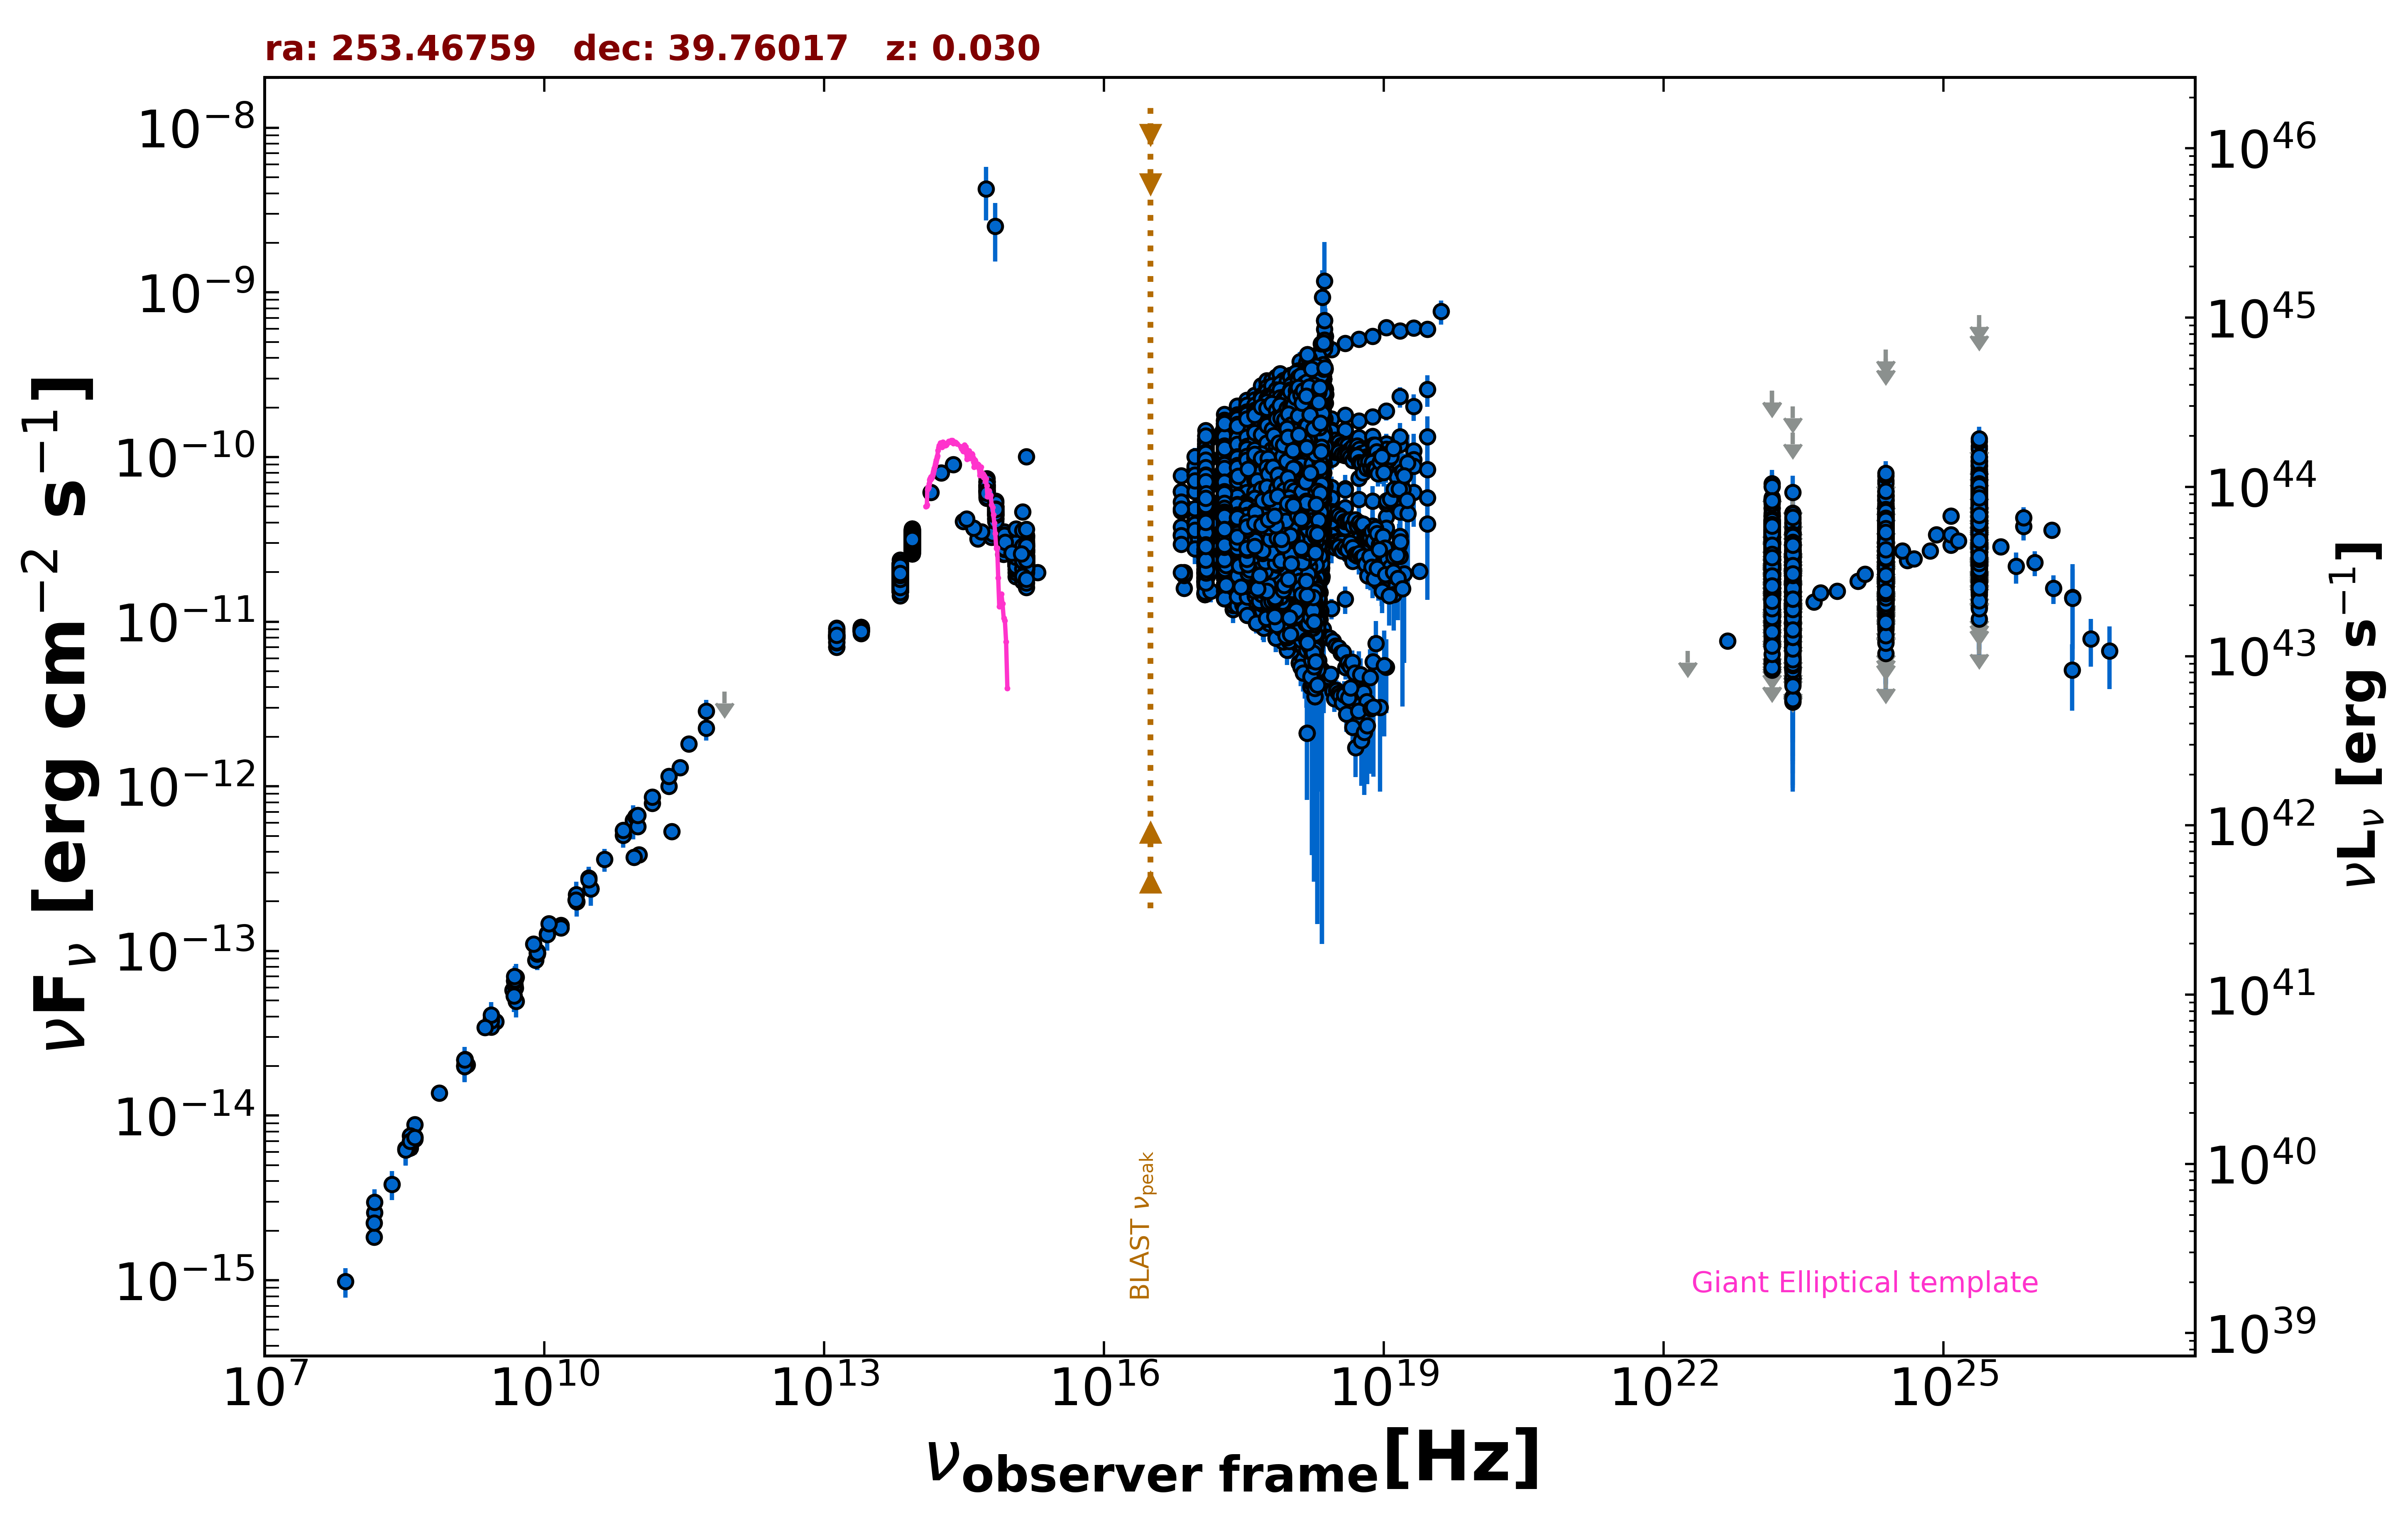

The table this chart was drawn from, first rows:
freq., flux, err_flux, MJD_start, MJD_end, flag, catalog, reference
1.400e+09, 1.989e-14, 5.000e-18, 55000, 55000, , FIRST, White et al. 1997  ApJ  475 479
1.400e+09, 2.181e-14, 6.550e-16, 55000, 55000, , NVSS, Condon et al. 1998  AJ  115  1693
3.000e+09, 3.734e-14, 1.350e-16, 55000, 55000, , VLASSQL, Gordon et al. 2021  ApJS  255  30
2.418e+17, 1.348e-11, 1.500e-14, 55000, 55000, , 4XMM-DR13, Webb et al. 2020  A&A  641  A136
7.253e+16, 1.986e-11, 2.500e-14, 55000, 55000, , 4XMM-DR13, Webb et al. 2020  A&A  641  A136
1.813e+17, 2.146e-11, 2.500e-14, 55000, 55000, , 4XMM-DR13, Webb et al. 2020  A&A  641  A136
3.627e+17, 1.613e-11, 2.500e-14, 55000, 55000, , 4XMM-DR13, Webb et al. 2020  A&A  641  A136
7.253e+17, 1.211e-11, 3.500e-14, 55000, 55000, , 4XMM-DR13, Webb et al. 2020  A&A  641  A136
1.692e+18, 7.957e-12, 5.400e-14, 55000, 55000, , 4XMM-DR13, Webb et al. 2020  A&A  641  A136
2.418e+17, 6.574e-11, 2.000e-13, 55000, 55000, , 4XMM-DR13, Webb et al. 2020  A&A  641  A136
7.253e+16, 4.975e-11, 2.900e-13, 55000, 55000, , 4XMM-DR13, Webb et al. 2020  A&A  641  A136
1.813e+17, 7.201e-11, 2.750e-13, 55000, 55000, , 4XMM-DR13, Webb et al. 2020  A&A  641  A136
3.627e+17, 7.416e-11, 2.250e-13, 55000, 55000, , 4XMM-DR13, Webb et al. 2020  A&A  641  A136
7.253e+17, 7.541e-11, 3.450e-13, 55000, 55000, , 4XMM-DR13, Webb et al. 2020  A&A  641  A136
1.692e+18, 7.344e-11, 6.900e-13, 55000, 55000, , 4XMM-DR13, Webb et al. 2020  A&A  641  A136
2.418e+17, 2.800e-11, 9.000e-14, 55000, 55000, , 4XMM-DR13, Webb et al. 2020  A&A  641  A136
7.253e+16, 3.097e-11, 1.400e-13, 55000, 55000, , 4XMM-DR13, Webb et al. 2020  A&A  641  A136
1.813e+17, 3.646e-11, 1.350e-13, 55000, 55000, , 4XMM-DR13, Webb et al. 2020  A&A  641  A136
3.627e+17, 3.138e-11, 1.250e-13, 55000, 55000, , 4XMM-DR13, Webb et al. 2020  A&A  641  A136
7.253e+17, 2.804e-11, 1.850e-13, 55000, 55000, , 4XMM-DR13, Webb et al. 2020  A&A  641  A136
1.692e+18, 2.380e-11, 2.950e-13, 55000, 55000, , 4XMM-DR13, Webb et al. 2020  A&A  641  A136
2.418e+17, 1.764e-11, 2.500e-14, 55000, 55000, , 4XMM-DR13, Webb et al. 2020  A&A  641  A136
7.253e+16, 1.596e-11, 3.000e-14, 55000, 55000, , 4XMM-DR13, Webb et al. 2020  A&A  641  A136
1.813e+17, 2.007e-11, 3.000e-14, 55000, 55000, , 4XMM-DR13, Webb et al. 2020  A&A  641  A136
3.627e+17, 1.803e-11, 3.500e-14, 55000, 55000, , 4XMM-DR13, Webb et al. 2020  A&A  641  A136
7.253e+17, 1.886e-11, 5.000e-14, 55000, 55000, , 4XMM-DR13, Webb et al. 2020  A&A  641  A136
1.692e+18, 2.023e-11, 1.000e-13, 55000, 55000, , 4XMM-DR13, Webb et al. 2020  A&A  641  A136
2.418e+17, 1.324e-11, 2.000e-14, 55000, 55000, , 4XMM-DR13, Webb et al. 2020  A&A  641  A136
7.253e+16, 1.910e-11, 2.500e-14, 55000, 55000, , 4XMM-DR13, Webb et al. 2020  A&A  641  A136
1.813e+17, 2.050e-11, 3.000e-14, 55000, 55000, , 4XMM-DR13, Webb et al. 2020  A&A  641  A136
3.627e+17, 1.584e-11, 2.500e-14, 55000, 55000, , 4XMM-DR13, Webb et al. 2020  A&A  641  A136
7.253e+17, 1.213e-11, 4.000e-14, 55000, 55000, , 4XMM-DR13, Webb et al. 2020  A&A  641  A136
1.692e+18, 8.187e-12, 5.850e-14, 55000, 55000, , 4XMM-DR13, Webb et al. 2020  A&A  641  A136
2.418e+17, 3.958e-11, 9.000e-14, 55000, 55000, , 4XMM-DR13, Webb et al. 2020  A&A  641  A136
7.253e+16, 3.635e-11, 1.500e-13, 55000, 55000, , 4XMM-DR13, Webb et al. 2020  A&A  641  A136
1.813e+17, 4.845e-11, 1.400e-13, 55000, 55000, , 4XMM-DR13, Webb et al. 2020  A&A  641  A136
3.627e+17, 4.685e-11, 1.200e-13, 55000, 55000, , 4XMM-DR13, Webb et al. 2020  A&A  641  A136
7.253e+17, 4.299e-11, 1.600e-13, 55000, 55000, , 4XMM-DR13, Webb et al. 2020  A&A  641  A136
1.692e+18, 3.773e-11, 3.000e-13, 55000, 55000, , 4XMM-DR13, Webb et al. 2020  A&A  641  A136
2.418e+17, 2.836e-11, 9.000e-14, 55000, 55000, , 4XMM-DR13, Webb et al. 2020  A&A  641  A136
7.253e+16, 3.122e-11, 1.350e-13, 55000, 55000, , 4XMM-DR13, Webb et al. 2020  A&A  641  A136
1.813e+17, 3.658e-11, 1.250e-13, 55000, 55000, , 4XMM-DR13, Webb et al. 2020  A&A  641  A136
3.627e+17, 3.119e-11, 1.250e-13, 55000, 55000, , 4XMM-DR13, Webb et al. 2020  A&A  641  A136
7.253e+17, 2.879e-11, 1.750e-13, 55000, 55000, , 4XMM-DR13, Webb et al. 2020  A&A  641  A136
1.692e+18, 2.472e-11, 2.850e-13, 55000, 55000, , 4XMM-DR13, Webb et al. 2020  A&A  641  A136
2.418e+17, 2.218e-11, 3.500e-14, 55000, 55000, , 4XMM-DR13, Webb et al. 2020  A&A  641  A136
7.253e+16, 1.959e-11, 3.500e-14, 55000, 55000, , 4XMM-DR13, Webb et al. 2020  A&A  641  A136
1.813e+17, 2.369e-11, 4.500e-14, 55000, 55000, , 4XMM-DR13, Webb et al. 2020  A&A  641  A136
3.627e+17, 2.497e-11, 3.000e-14, 55000, 55000, , 4XMM-DR13, Webb et al. 2020  A&A  641  A136
7.253e+17, 2.394e-11, 6.500e-14, 55000, 55000, , 4XMM-DR13, Webb et al. 2020  A&A  641  A136
1.692e+18, 2.414e-11, 1.200e-13, 55000, 55000, , 4XMM-DR13, Webb et al. 2020  A&A  641  A136
2.418e+17, 6.678e-11, 3.950e-12, 55000, 55000, , XMMSL2, Saxton et al. 2008  A&A  480  611
7.253e+17, 1.095e-10, 5.800e-12, 55000, 55000, , XMMSL2, Saxton et al. 2008  A&A  480  611
1.209e+18, 1.375e-10, 1.665e-11, 55000, 55000, , XMMSL2, Saxton et al. 2008  A&A  480  611
2.418e+17, 2.382e-11, 1.685e-12, 55000, 55000, , XMMSL2, Saxton et al. 2008  A&A  480  611
7.253e+17, 3.485e-11, 2.335e-12, 55000, 55000, , XMMSL2, Saxton et al. 2008  A&A  480  611
1.209e+18, 2.582e-11, 5.080e-12, 55000, 55000, , XMMSL2, Saxton et al. 2008  A&A  480  611
2.418e+17, 3.288e-11, 6.050e-13, 55000, 55000, , RASS, Boller et al. 2016  A&A  103  1
2.418e+17, 3.883e-11, 2.000e-13, 55000, 55000, , WGACAT, White et al. 2000  VizieR  IX/31/wgacat
7.253e+17, 4.781e-11, 1.000e-13, 55000, 55000, , 2SXPS, Evans et al. 2020  ApJS  247  54
... 35,734 more rows
